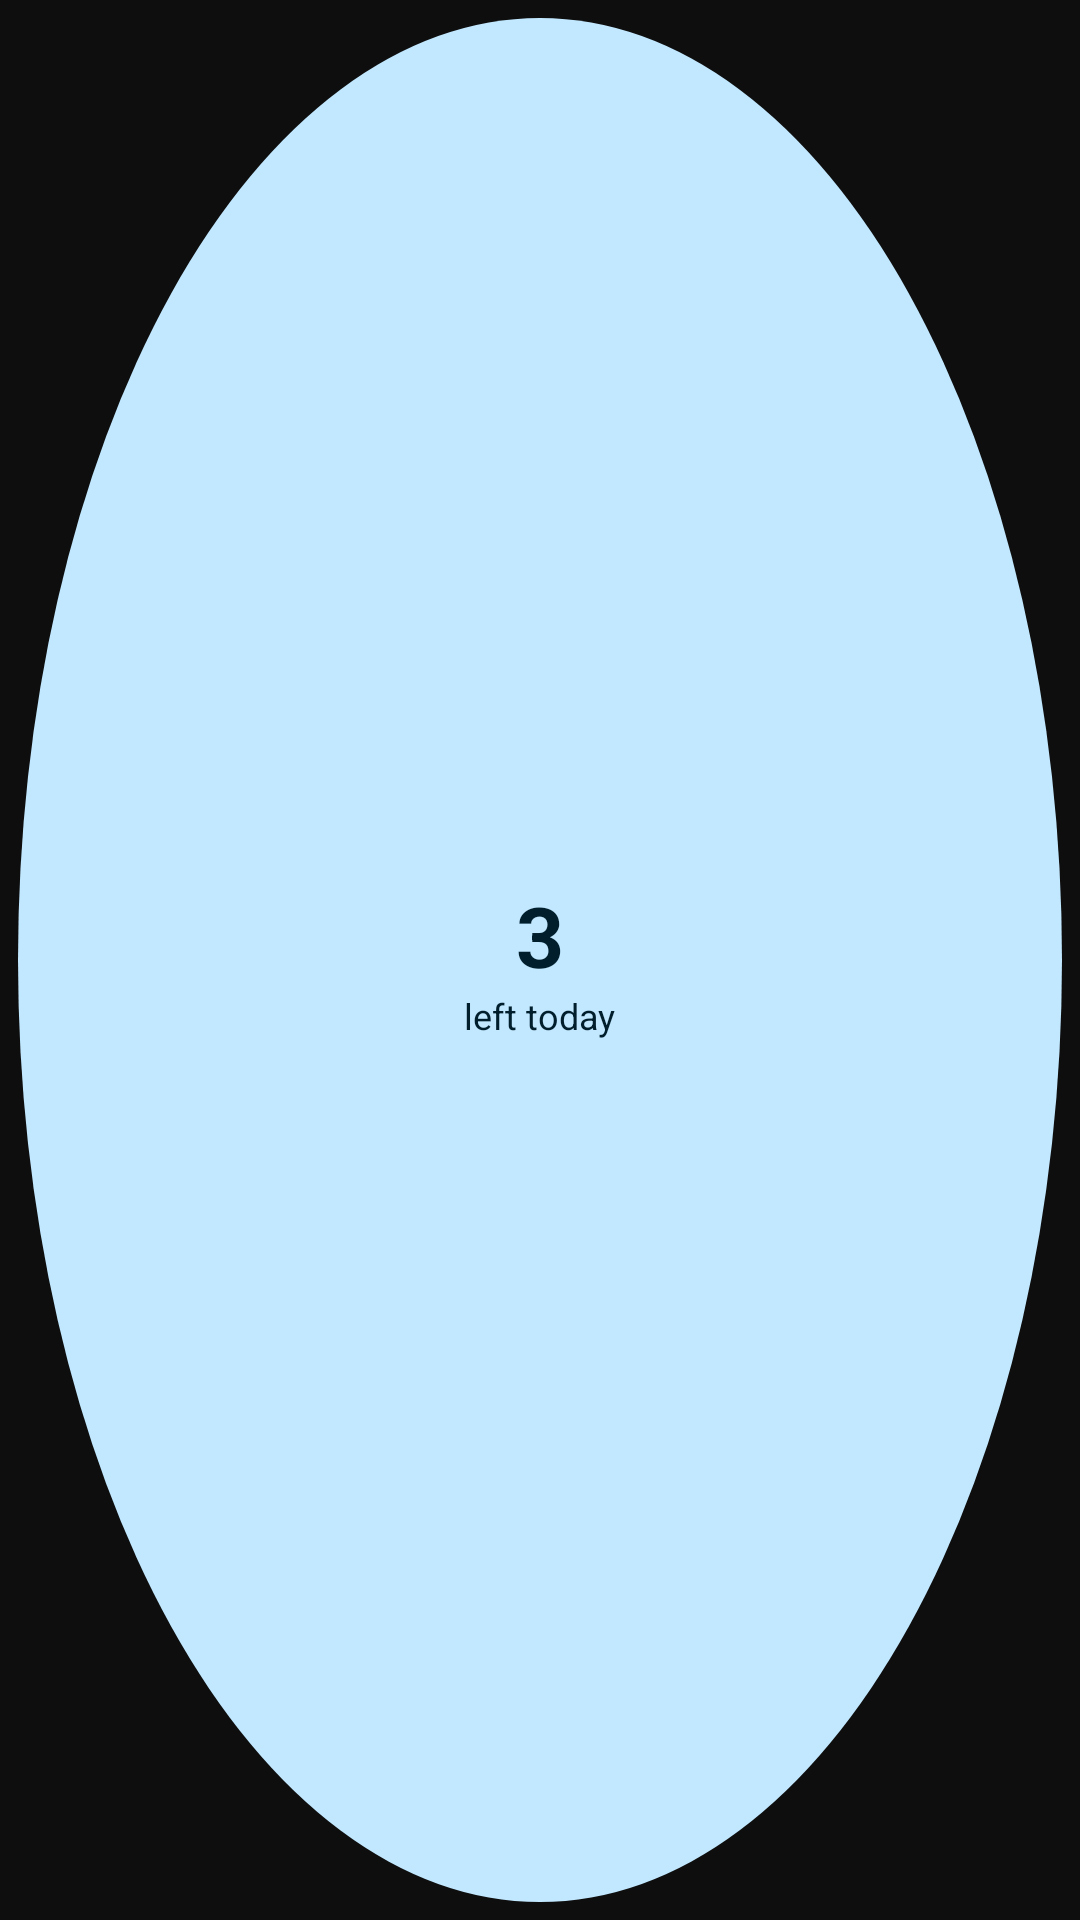

Here is an Android app screen rendered from its layout file. Give the layout XML and the strings, colors and styles it references.
<!-- AndroidManifest.xml: application theme Theme.Kairo -->
<!-- res/layout/preview_progress.xml -->
<?xml version="1.0" encoding="utf-8"?>
<FrameLayout xmlns:android="http://schemas.android.com/apk/res/android" android:layout_width="match_parent" android:layout_height="match_parent">
 <LinearLayout android:layout_width="match_parent" android:layout_height="match_parent" android:layout_margin="6dp" android:background="@drawable/wp_bg_container_oval" android:gravity="center" android:orientation="vertical">
  <TextView android:layout_width="wrap_content" android:layout_height="wrap_content" android:text="3" android:textStyle="bold" android:textSize="28sp" android:textColor="@color/wp_on_container" />
  <TextView android:layout_width="wrap_content" android:layout_height="wrap_content" android:text="left today" android:textSize="12sp" android:textColor="@color/wp_on_container" />
 </LinearLayout>
</FrameLayout>
<!-- resources referenced by this layout -->
<resources>
  <color name="wp_on_container">@android:color/system_accent1_900</color>
  <!-- drawable wp_bg_container_oval (drawable) -->
  <?xml version="1.0" encoding="utf-8"?>
  <shape xmlns:android="http://schemas.android.com/apk/res/android" android:shape="oval">
      <solid android:color="@color/wp_container" />
      
  </shape>
  <style name="Theme.Kairo" parent="android:Theme.Material.NoActionBar">
          <item name="android:windowBackground">@color/kairo_bg</item>
          <item name="android:windowSplashScreenBackground">@color/kairo_bg</item>
      </style>
  <color name="wp_container">@android:color/system_accent1_100</color>
  <color name="kairo_bg">#FF0E0E0E</color>
</resources>
